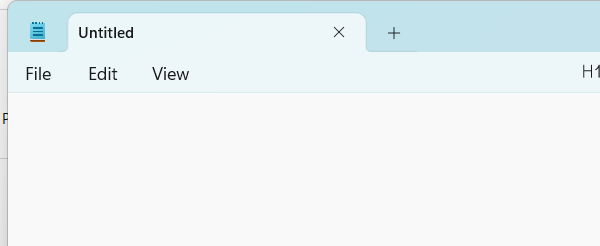
Workflow: Open_Notepad

Step 1: Open Notepad in window '* - Notepad' (notepad.exe)
